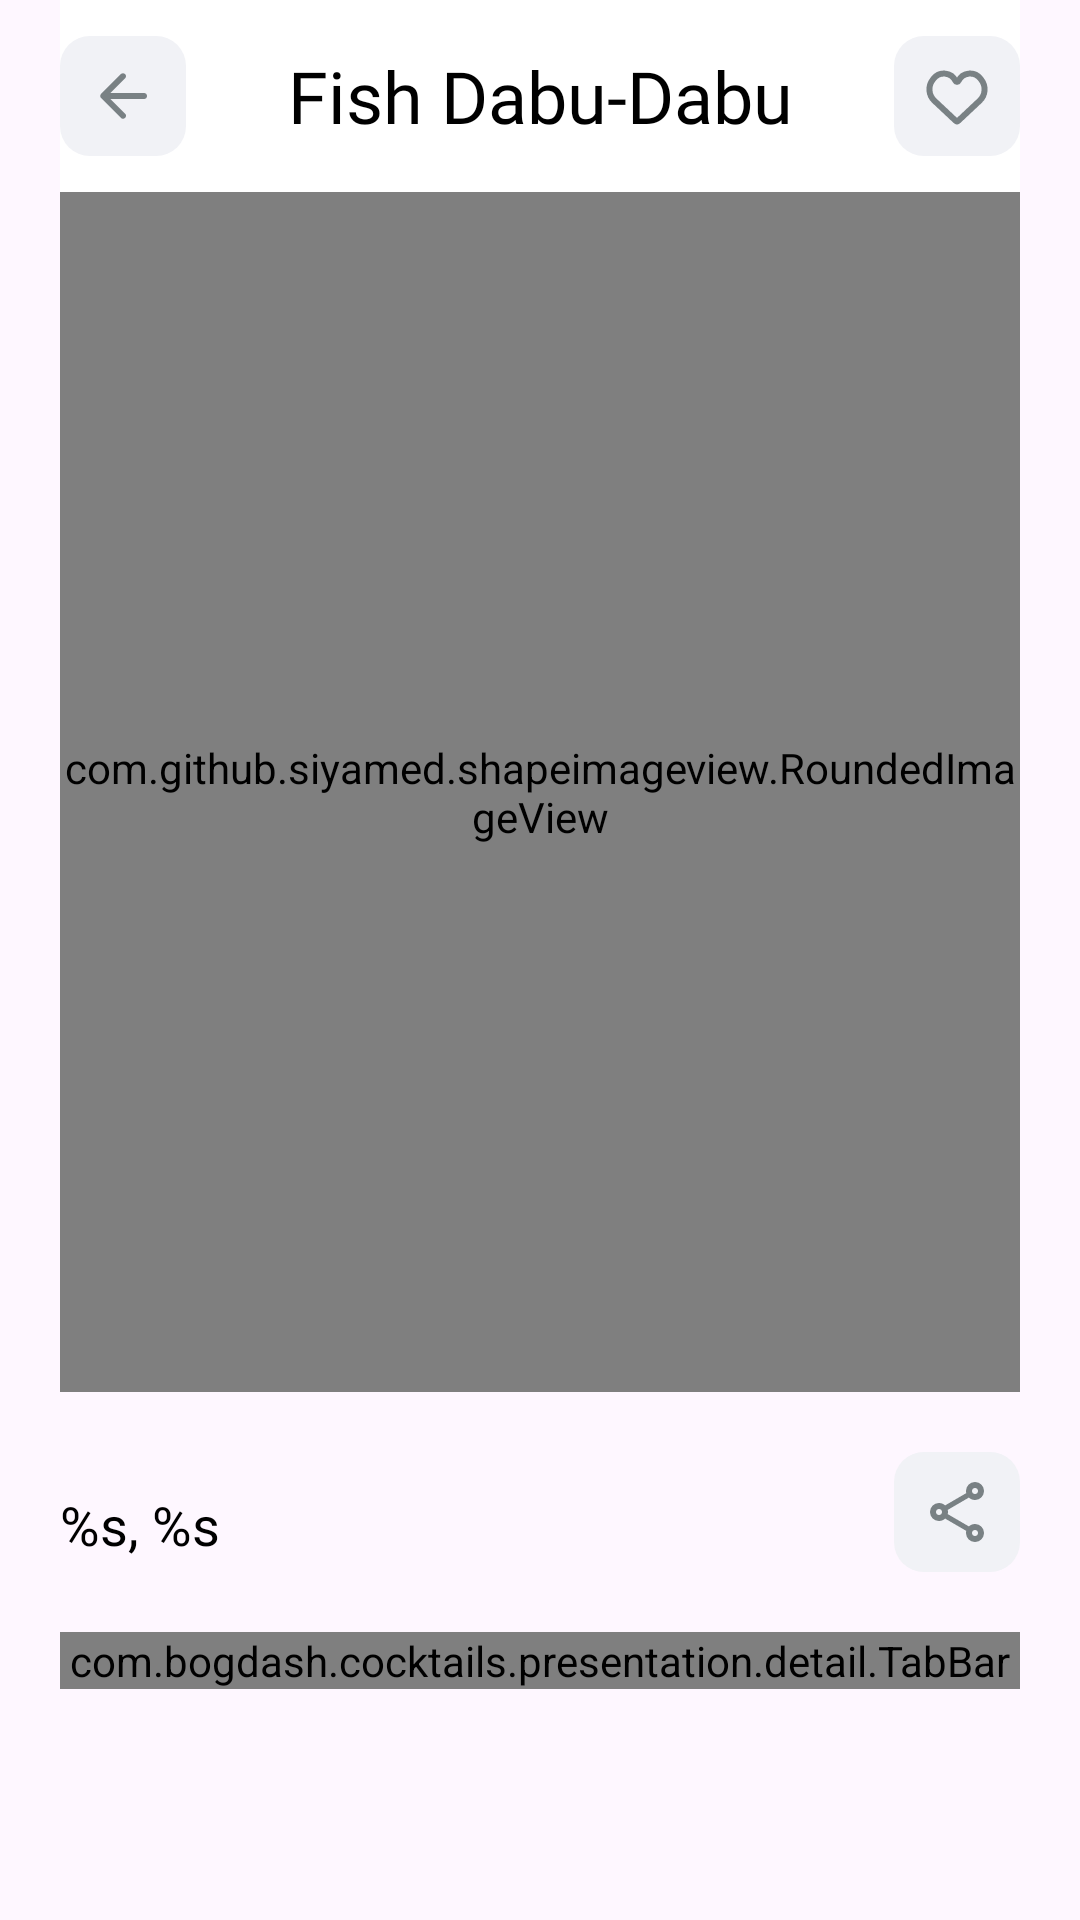

Here is an Android app screen rendered from its layout file. Give the layout XML and the strings, colors and styles it references.
<!-- AndroidManifest.xml: application theme Theme.Cocktails -->
<!-- res/layout/content_layout.xml -->
<?xml version="1.0" encoding="utf-8"?>
<ScrollView xmlns:android="http://schemas.android.com/apk/res/android"
    xmlns:app="http://schemas.android.com/apk/res-auto"
    android:id="@+id/detail_scroll_view"
    android:layout_width="match_parent"
    android:layout_height="match_parent"
    android:orientation="vertical"
    android:visibility="visible">

    <LinearLayout
        android:layout_width="match_parent"
        android:layout_height="wrap_content"
        android:orientation="vertical"
        android:paddingStart="20dp"
        android:paddingEnd="20dp">

        <androidx.appcompat.widget.Toolbar
            android:id="@+id/toolbar"
            android:layout_width="match_parent"
            android:layout_height="wrap_content"
            android:background="@color/white"
            app:contentInsetStart="0dp"
            app:titleMarginEnd="72dp"
            app:titleMarginStart="72dp">

            <LinearLayout
                android:layout_width="match_parent"
                android:layout_height="wrap_content"
                android:gravity="center"
                android:orientation="horizontal">

                <ImageButton
                    android:id="@+id/btnBack"
                    android:layout_width="wrap_content"
                    android:layout_height="wrap_content"
                    android:layout_gravity="start"
                    android:background="@drawable/bg_button_on_title"
                    android:src="@drawable/ic_arrow_back" />

                <TextView
                    android:id="@+id/cocktailTitleDetails"
                    style="@style/ToolBarText"
                    android:layout_width="0dp"
                    android:layout_height="wrap_content"
                    android:layout_gravity="center"
                    android:layout_weight="1"
                    android:ellipsize="end"
                    android:gravity="center"
                    android:singleLine="true"
                    android:text="@string/fish_dabu_dabu" />

                <ImageButton
                    android:id="@+id/btnFavorite"
                    android:layout_width="wrap_content"
                    android:layout_height="wrap_content"
                    android:layout_gravity="end"
                    android:background="@drawable/bg_button_on_title"
                    android:src="@drawable/favorite_selector" />
            </LinearLayout>
        </androidx.appcompat.widget.Toolbar>

        <com.github.siyamed.shapeimageview.RoundedImageView
            android:id="@+id/cocktailImageDetails"
            android:layout_width="match_parent"
            android:layout_height="400dp"
            android:scaleType="center"
            android:src="@drawable/test_png_for_detail"
            app:siRadius="18dp" />

        <LinearLayout
            android:layout_width="match_parent"
            android:layout_height="wrap_content"
            android:layout_gravity="center"
            android:layout_marginTop="20dp"
            android:orientation="horizontal">

            <TextView
                android:id="@+id/category"
                style="@style/DirectionsTextStyle"
                android:layout_width="0dp"
                android:layout_height="match_parent"
                android:layout_marginTop="12dp"
                android:layout_weight="1"
                android:text="@string/category" />

            <ImageButton
                android:id="@+id/btnShare"
                android:layout_width="wrap_content"
                android:layout_height="wrap_content"
                android:layout_gravity="center_vertical"
                android:background="@drawable/bg_button_on_title"
                android:src="@drawable/share_selector" />
        </LinearLayout>

        <com.bogdash.cocktails.presentation.detail.TabBar
            android:id="@+id/tab_layout"
            android:layout_width="match_parent"
            android:layout_height="wrap_content"
            android:layout_marginTop="20dp"
            android:entries="@array/tabs"
            app:layout_constraintEnd_toEndOf="parent"
            app:layout_constraintStart_toStartOf="parent"
            app:layout_constraintTop_toTopOf="parent" />

        <androidx.fragment.app.FragmentContainerView
            android:id="@+id/fragmentContainer"
            android:layout_width="match_parent"
            android:layout_height="wrap_content"
            android:paddingVertical="20dp" />
    </LinearLayout>
</ScrollView>
<!-- resources referenced by this layout -->
<resources>
  <array name="tabs">
          <item>Ingredients</item>
          <item>Instructions</item>
      </array>
  <color name="white">#FFFFFFFF</color>
  <!-- drawable bg_button_on_title (drawable) -->
  <?xml version="1.0" encoding="utf-8"?>
  <shape xmlns:android="http://schemas.android.com/apk/res/android">
      <solid android:color="@color/solitude" />
      <corners android:radius="10dp" />
      <padding
          android:bottom="8dp"
          android:left="8dp"
          android:right="8dp"
          android:top="8dp" />
      <size
          android:width="42dp"
          android:height="40dp" />
  </shape>
  <!-- drawable favorite_selector (drawable) -->
  <?xml version="1.0" encoding="utf-8"?>
  <selector xmlns:android="http://schemas.android.com/apk/res/android">
      <item android:drawable="@drawable/ic_favorite_selected" android:state_selected="true" />
      <item android:drawable="@drawable/ic_favorite" android:state_selected="false" />
  </selector>
  <!-- drawable ic_arrow_back (drawable) -->
  <vector xmlns:android="http://schemas.android.com/apk/res/android"
      android:width="24dp"
      android:height="24dp"
      android:viewportWidth="24"
      android:viewportHeight="24">
      <group>
          <clip-path android:pathData="M0,0h24v24h-24z" />
          <path
              android:fillColor="@color/regent_grey"
              android:pathData="M7.825,13L12.725,17.9C12.925,18.1 13.021,18.333 13.012,18.6C13.004,18.867 12.9,19.1 12.7,19.3C12.5,19.483 12.267,19.579 12,19.587C11.733,19.596 11.5,19.5 11.3,19.3L4.7,12.7C4.6,12.6 4.529,12.492 4.488,12.375C4.446,12.258 4.425,12.133 4.425,12C4.425,11.867 4.446,11.742 4.488,11.625C4.529,11.508 4.6,11.4 4.7,11.3L11.3,4.7C11.483,4.517 11.712,4.425 11.988,4.425C12.262,4.425 12.5,4.517 12.7,4.7C12.9,4.9 13,5.138 13,5.413C13,5.688 12.9,5.925 12.7,6.125L7.825,11H19C19.283,11 19.521,11.096 19.712,11.288C19.904,11.479 20,11.717 20,12C20,12.283 19.904,12.521 19.712,12.712C19.521,12.904 19.283,13 19,13H7.825Z" />
      </group>
  </vector>
  <!-- drawable share_selector (drawable) -->
  <?xml version="1.0" encoding="utf-8"?>
  <selector xmlns:android="http://schemas.android.com/apk/res/android">
      <item android:drawable="@drawable/ic_share_selected" android:state_selected="true" />
      <item android:drawable="@drawable/ic_share" android:state_selected="false" />
  </selector>
  <string name="category">%s, %s</string>
  <string name="fish_dabu_dabu">Fish Dabu-Dabu</string>
  <style name="DirectionsTextStyle">
          <item name="android:textSize">18sp</item>
          <item name="android:fontFamily">@font/google_sans_regular</item>
          <item name="android:textColor">@color/black</item>
      </style>
  <style name="ToolBarText" parent="Widget.AppCompat.TextView">
          <item name="android:textColor">@color/black</item>
          <item name="fontFamily">@font/google_sans_bold</item>
          <item name="android:textSize">24sp</item>
      </style>
  <style name="Theme.Cocktails" parent="Base.Theme.Cocktails" />
  <color name="solitude">#F1F2F6</color>
  <!-- drawable ic_favorite (drawable) -->
  <vector xmlns:android="http://schemas.android.com/apk/res/android"
      android:width="22dp"
      android:height="19dp"
      android:viewportWidth="22"
      android:viewportHeight="19">
      <path
          android:fillColor="#00000000"
          android:pathData="M3.451,10.908L10.403,17.44C10.643,17.664 10.762,17.777 10.904,17.805C10.967,17.817 11.033,17.817 11.096,17.805C11.238,17.777 11.357,17.664 11.597,17.44L18.549,10.908C20.506,9.071 20.743,6.047 19.098,3.926L18.788,3.527C16.82,0.991 12.87,1.416 11.487,4.314C11.291,4.723 10.709,4.723 10.513,4.314C9.13,1.416 5.18,0.991 3.212,3.527L2.902,3.926C1.257,6.047 1.495,9.071 3.451,10.908Z"
          android:strokeWidth="2"
          android:strokeColor="@color/regent_grey" />
  </vector>
  <color name="regent_grey">#798184</color>
  <color name="black">#FF000000</color>
  <style name="Base.Theme.Cocktails" parent="Theme.Material3.DayNight.NoActionBar">
          <item name="android:windowIsTranslucent">true</item>
      </style>
</resources>
